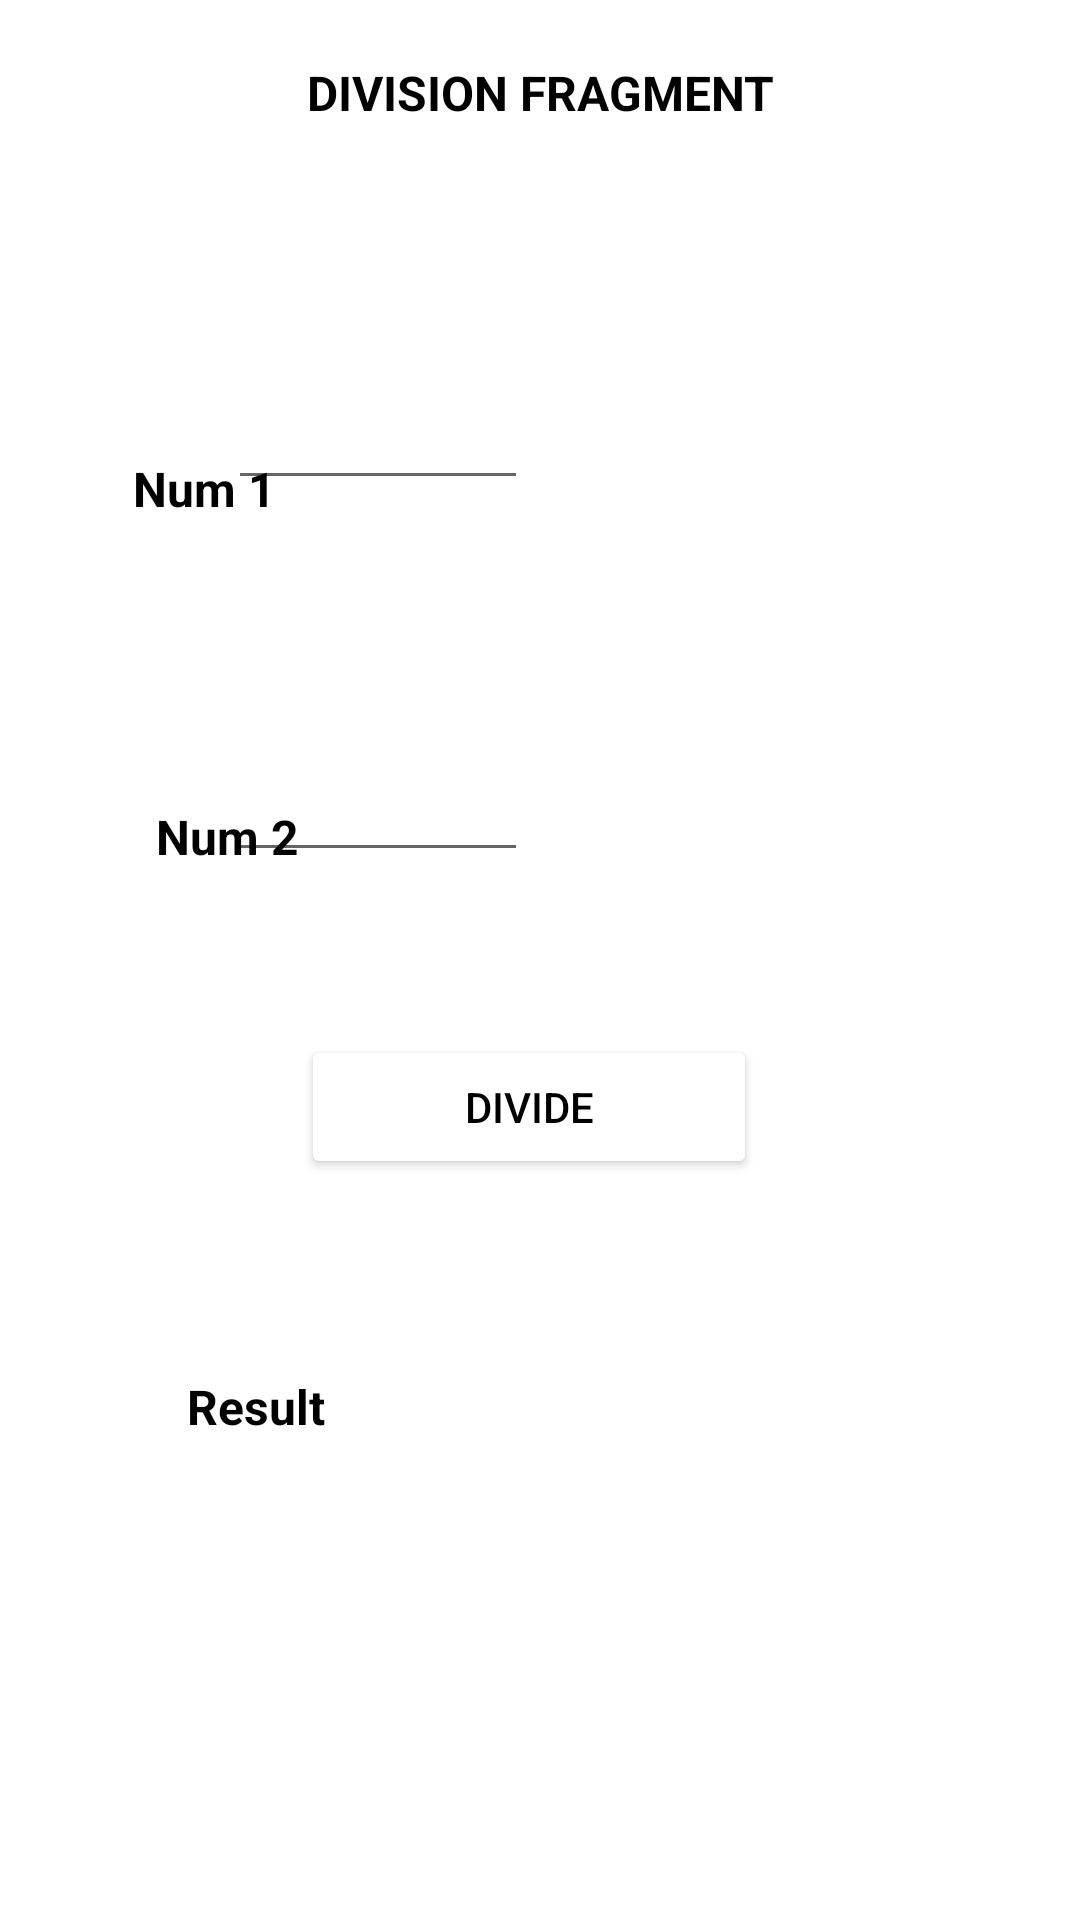

Here is an Android app screen rendered from its layout file. Give the layout XML and the strings, colors and styles it references.
<!-- AndroidManifest.xml: application theme Theme.Behnaz6282669 -->
<!-- res/layout/fragment_division.xml -->
<?xml version="1.0" encoding="utf-8"?>
<androidx.constraintlayout.widget.ConstraintLayout
        xmlns:android="http://schemas.android.com/apk/res/android"
        xmlns:tools="http://schemas.android.com/tools"
        xmlns:app="http://schemas.android.com/apk/res-auto"
        android:layout_width="match_parent"
        android:layout_height="match_parent"
        tools:context=".MainActivity"
        android:padding="20dp">

    <TextView
            android:id="@+id/title"
            android:layout_width="wrap_content"
            android:layout_height="wrap_content"
            android:text="@string/division_fragment"
            android:textSize="16sp"
            android:textStyle="bold"
            android:textColor="@color/black"
            app:layout_constraintStart_toStartOf="parent" app:layout_constraintHorizontal_bias="0.5"
            app:layout_constraintEnd_toEndOf="parent" tools:layout_editor_absoluteY="20dp"
            tools:ignore="MissingConstraints"/>

    <TextView
            android:id="@+id/num1"
            android:text="@string/num_1"
            android:layout_width="wrap_content"
            android:textSize="16sp"
            android:textStyle="bold"
            android:textColor="@color/black"
            android:layout_height="wrap_content"
            app:layout_constraintTop_toTopOf="parent" app:layout_constraintStart_toStartOf="parent"
            app:layout_constraintEnd_toEndOf="parent" android:layout_marginTop="132dp"
            app:layout_constraintHorizontal_bias="0.089"/>
    <EditText
            android:id="@+id/editNum1"
            android:layout_width="100dp" android:layout_height="wrap_content"
            android:textSize="16sp"
            android:textStyle="bold"
            android:textColor="@color/black"
            tools:ignore="MissingConstraints"
            app:layout_constraintTop_toTopOf="parent" app:layout_constraintEnd_toEndOf="parent"
            android:layout_marginTop="108dp" android:layout_marginEnd="164dp"/>
    <TextView
            android:id="@+id/num2"
            android:text="@string/num_2"
            android:layout_width="wrap_content"
            android:textSize="16sp"
            android:textStyle="bold"
            android:textColor="@color/black"
            android:layout_height="wrap_content"
            app:layout_constraintTop_toTopOf="parent" app:layout_constraintStart_toStartOf="parent"
            app:layout_constraintEnd_toEndOf="parent" android:layout_marginTop="248dp"
            app:layout_constraintHorizontal_bias="0.117"/>
    <EditText
            android:id="@+id/editNum2"
            android:layout_width="100dp" android:layout_height="wrap_content"
            android:textSize="16sp"
            android:textStyle="bold"
            android:textColor="@color/black"
            tools:ignore="MissingConstraints"
            app:layout_constraintTop_toTopOf="parent" app:layout_constraintEnd_toEndOf="parent"
            android:layout_marginTop="232dp" android:layout_marginEnd="164dp"/>

    <Button
            android:id="@+id/btnDiv"
            android:text="@string/divide"
            android:layout_width="152dp"
            android:layout_height="48dp"
            android:backgroundTint="@color/white"
            android:textColor="@color/black"
            app:layout_constraintBottom_toBottomOf="parent"
            app:layout_constraintTop_toTopOf="parent" app:layout_constraintEnd_toEndOf="parent"
            app:layout_constraintStart_toStartOf="parent" app:layout_constraintHorizontal_bias="0.479"
            app:layout_constraintVertical_bias="0.589"/>
    <TextView
            android:id="@+id/lblresult"
            android:text="@string/result"
            android:layout_width="70dp"
            android:textSize="16sp"
            android:textStyle="bold"
            android:textColor="@color/black"
            android:layout_height="25dp"
            app:layout_constraintTop_toTopOf="parent" app:layout_constraintStart_toStartOf="parent"
            app:layout_constraintEnd_toEndOf="parent"
            app:layout_constraintHorizontal_bias="0.169" app:layout_constraintBottom_toBottomOf="parent"
            app:layout_constraintVertical_bias="0.762"/>
    <TextView
            android:id="@+id/result"
            android:layout_width="100dp" android:layout_height="wrap_content"
            android:textSize="16sp"
            android:textStyle="bold"
            android:textColor="@color/black"
            tools:ignore="MissingConstraints"
            app:layout_constraintTop_toTopOf="parent" app:layout_constraintEnd_toEndOf="parent"
            app:layout_constraintStart_toStartOf="parent" app:layout_constraintBottom_toBottomOf="parent"
            app:layout_constraintHorizontal_bias="0.579" app:layout_constraintVertical_bias="0.759"/>
</androidx.constraintlayout.widget.ConstraintLayout>
<!-- resources referenced by this layout -->
<resources>
  <string name="divide">DIVIDE</string>
  <string name="division_fragment">DIVISION FRAGMENT</string>
  <string name="num_1">Num 1</string>
  <string name="num_2">Num 2</string>
  <string name="result">Result</string>
  <style name="Theme.Behnaz6282669" parent="Theme.MaterialComponents.DayNight.DarkActionBar">
          
          <item name="colorPrimary">@color/purple_500</item>
          <item name="colorPrimaryVariant">@color/purple_700</item>
          <item name="colorOnPrimary">@color/white</item>
          
          <item name="colorSecondary">@color/teal_200</item>
          <item name="colorSecondaryVariant">@color/teal_700</item>
          <item name="colorOnSecondary">@color/black</item>
          
          <item name="android:statusBarColor">?attr/colorPrimaryVariant</item>
          
      </style>
  <!-- not gathered from this repository: default colours our renderer supplied (Android Studio template values) -->
  <color name="purple_500">#FF6200EE</color>
  <color name="purple_700">#FF3700B3</color>
  <color name="teal_200">#FF03DAC5</color>
  <color name="teal_700">#FF018786</color>
  <color name="black">#FF000000</color>
  <color name="white">#FFFFFFFF</color>
</resources>
